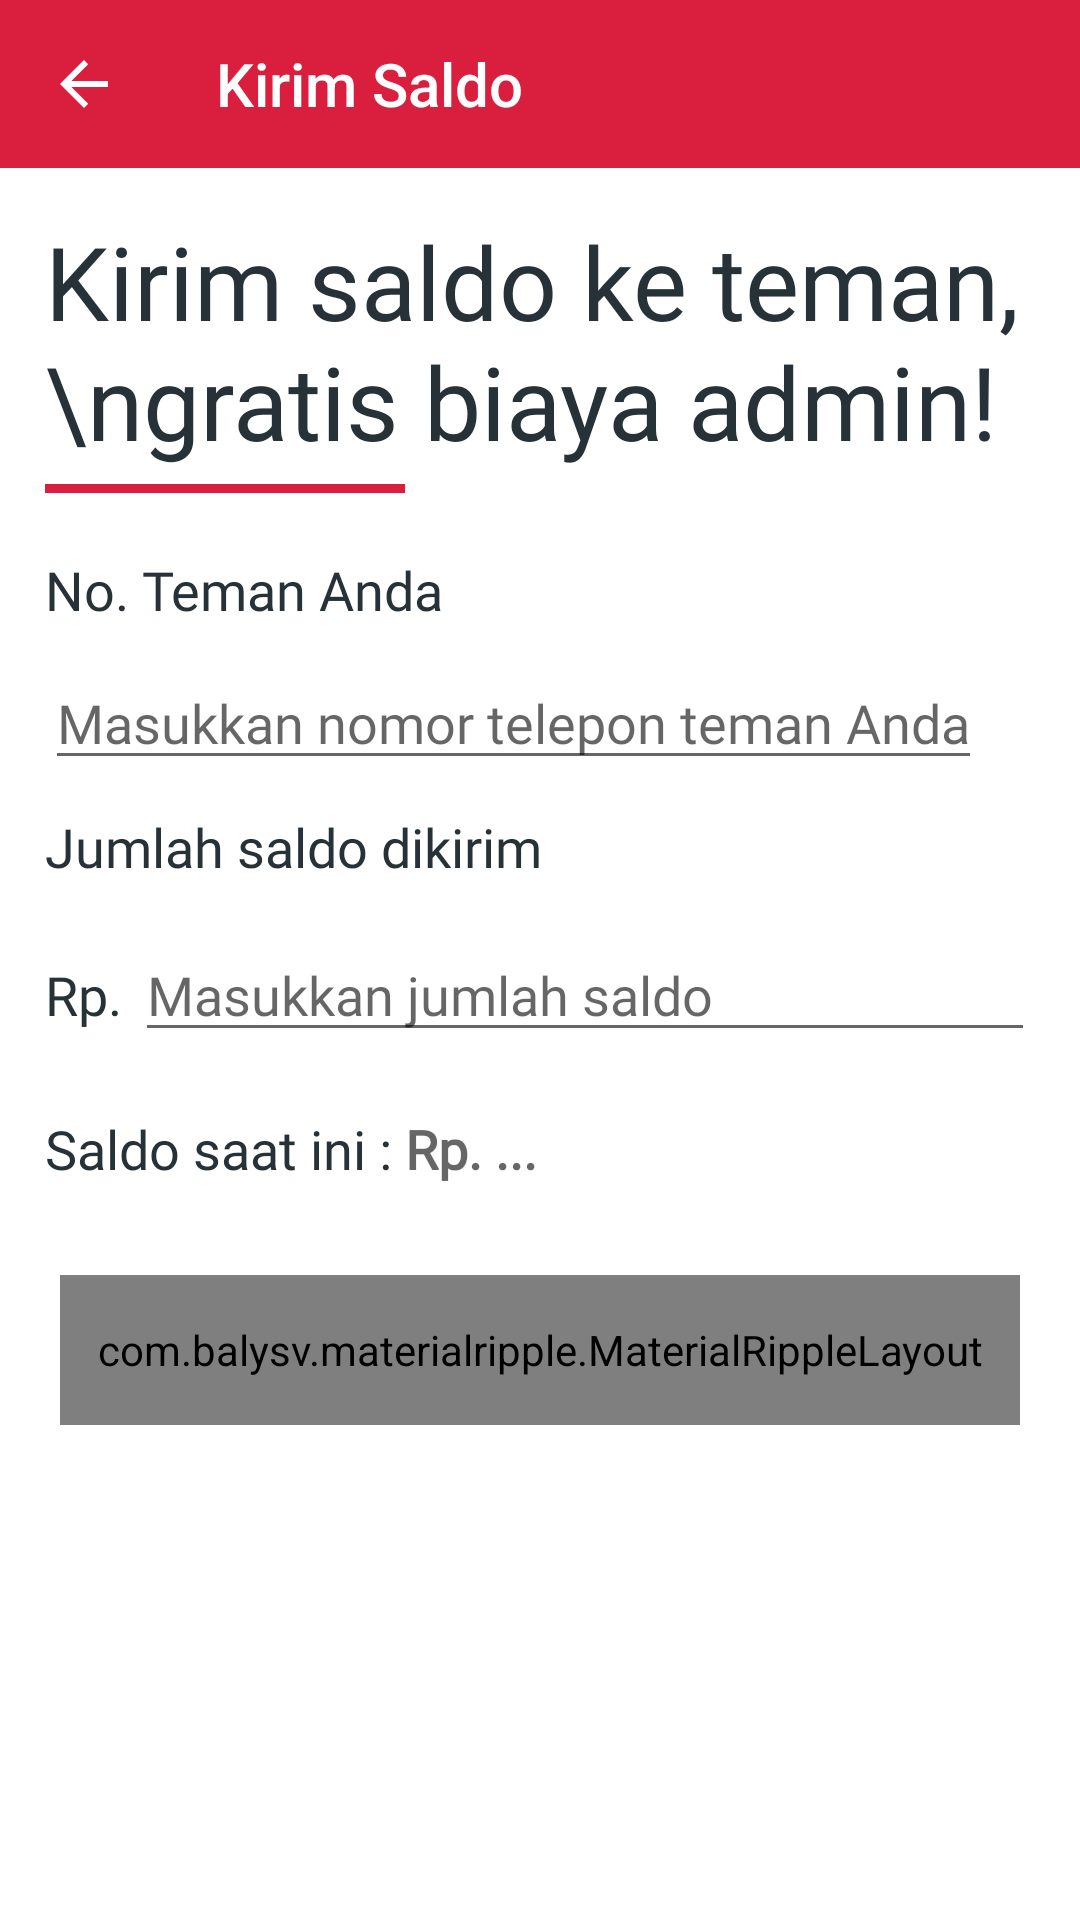

Layout XML and referenced resources for this Android screen:
<!-- AndroidManifest.xml: application theme Midtrans -->
<!-- res/layout/activity_kirim_saldo.xml -->
<?xml version="1.0" encoding="utf-8"?>
<LinearLayout xmlns:android="http://schemas.android.com/apk/res/android"
    xmlns:app="http://schemas.android.com/apk/res-auto"
    android:layout_width="match_parent"
    android:layout_height="match_parent"
    android:background="@android:color/white"
    android:fitsSystemWindows="true"
    android:orientation="vertical">

    <androidx.appcompat.widget.Toolbar
        android:id="@+id/toolbar"
        android:layout_width="match_parent"
        android:layout_height="?attr/actionBarSize"
        android:theme="@style/AppTheme"
        android:background="@color/bg_screen1"
        app:title="@string/kirimsaldo"
        app:titleTextColor="@color/white"
        app:navigationIcon="?attr/homeAsUpIndicator" />

    <RelativeLayout
        android:layout_width="match_parent"
        android:layout_height="match_parent">

        <LinearLayout
            android:layout_width="match_parent"
            android:layout_height="wrap_content"
            android:layout_margin="@dimen/spacing_large"
            android:paddingBottom="?attr/actionBarSize"
            android:orientation="vertical">

            <TextView
                android:layout_width="wrap_content"
                android:layout_height="wrap_content"
                android:text="Kirim saldo ke teman,\ngratis biaya admin!"
                android:textAppearance="@style/TextAppearance.AppCompat.Display1"
                android:textColor="@color/grey_90"
                app:fontFamily="@font/font_11" />

            <View
                android:layout_width="120dp"
                android:layout_height="3dp"
                android:layout_marginBottom="@dimen/spacing_medium"
                android:layout_marginTop="@dimen/spacing_medium"
                android:background="@color/bg_screen1" />

            <View
                android:layout_width="0dp"
                android:layout_height="@dimen/spacing_large" />

            <LinearLayout
                android:layout_width="match_parent"
                android:layout_height="wrap_content"
                android:layout_marginBottom="10dp"
                android:orientation="vertical">

                <TextView
                    android:layout_width="wrap_content"
                    android:layout_height="wrap_content"
                    android:fontFamily="@font/font_6"
                    android:text="No. Teman Anda"
                    android:textAppearance="@style/TextAppearance.AppCompat.Medium"
                    android:textColor="@color/grey_90" />

            </LinearLayout>

            <LinearLayout
                android:layout_width="match_parent"
                android:layout_height="wrap_content"
                android:orientation="vertical">

                <EditText
                    android:layout_width="wrap_content"
                    android:layout_height="wrap_content"
                    android:fontFamily="@font/font_6"
                    android:inputType="phone"
                    android:hint="Masukkan nomor telepon teman Anda"
                    android:textAppearance="@style/TextAppearance.AppCompat.Medium"
                    android:textColor="@color/grey_90" />

            </LinearLayout>

            <LinearLayout
                android:layout_width="match_parent"
                android:layout_height="wrap_content"
                android:layout_marginTop="10dp"
                android:orientation="vertical">

                <TextView
                    android:layout_width="wrap_content"
                    android:layout_height="wrap_content"
                    android:fontFamily="@font/font_6"
                    android:text="Jumlah saldo dikirim"
                    android:textAppearance="@style/TextAppearance.AppCompat.Medium"
                    android:textColor="@color/grey_90" />

            </LinearLayout>

            <View
                android:layout_width="0dp"
                android:layout_height="@dimen/spacing_large" />

            <LinearLayout
                android:layout_width="match_parent"
                android:layout_height="wrap_content"
                android:orientation="horizontal">

                <TextView
                    android:layout_width="wrap_content"
                    android:layout_height="wrap_content"
                    android:text="Rp. "
                    android:textAppearance="@style/TextAppearance.AppCompat.Medium"
                    android:fontFamily="@font/font_6"
                    android:textColor="@color/grey_90" />

                <EditText
                    android:layout_width="match_parent"
                    android:layout_height="wrap_content"
                    android:hint="Masukkan jumlah saldo"
                    android:inputType="number"
                    android:textAppearance="@style/TextAppearance.AppCompat.Medium"
                    android:fontFamily="@font/font_6"
                    android:textColor="@color/grey_90" />

            </LinearLayout>

            <LinearLayout
                android:layout_width="match_parent"
                android:layout_height="wrap_content"
                android:layout_marginTop="20dp"
                android:orientation="horizontal">

                <TextView
                    android:layout_width="wrap_content"
                    android:layout_height="wrap_content"
                    android:text="Saldo saat ini : "
                    android:textAppearance="@style/TextAppearance.AppCompat.Medium"
                    android:fontFamily="@font/font_6"
                    android:textColor="@color/grey_90" />

                <TextView
                    android:id="@+id/saldo"
                    android:layout_width="wrap_content"
                    android:layout_height="wrap_content"
                    android:layout_gravity="center"
                    android:text="Rp. ..."
                    android:textAppearance="@style/TextAppearance.AppCompat.Medium"
                    android:fontFamily="@font/font_6"
                    android:textStyle="bold"/>

            </LinearLayout>

            <View
                android:layout_width="0dp"
                android:layout_height="@dimen/spacing_mxlarge" />

            <com.balysv.materialripple.MaterialRippleLayout
                android:id="@+id/bt_bayar"
                style="@style/RippleStyleBlack"
                android:layout_width="match_parent"
                android:layout_height="@dimen/spacing_xxlarge"
                android:layout_margin="@dimen/spacing_medium"
                android:background="@color/bg_screen1">

                <TextView
                    android:layout_width="wrap_content"
                    android:layout_height="wrap_content"
                    android:layout_gravity="center"
                    android:text="Kirim Saldo"
                    android:fontFamily="@font/font_6"
                    android:textAppearance="@style/Base.TextAppearance.AppCompat.Subhead"
                    android:textColor="@android:color/white"
                    app:fontFamily="sans-serif-medium" />

            </com.balysv.materialripple.MaterialRippleLayout>

        </LinearLayout>

    </RelativeLayout>

</LinearLayout>
<!-- resources referenced by this layout -->
<resources>
  <color name="bg_screen1">#DA1F3E</color>
  <color name="grey_90">#263238</color>
  <color name="white">#FFFFFFFF</color>
  <dimen name="spacing_large">15dp</dimen>
  <dimen name="spacing_medium">5dp</dimen>
  <dimen name="spacing_mxlarge">25dp</dimen>
  <dimen name="spacing_xxlarge">50dp</dimen>
  <string name="kirimsaldo">Kirim Saldo</string>
  <style name="AppTheme" parent="BaseTheme" />
  <style name="RippleStyleBlack" parent="RippleStyleWhite">
          <item name="mrl_rippleColor">#8096989A</item>
      </style>
  <style name="Midtrans" parent="Theme.AppCompat.Light.NoActionBar">
          
          <item name="colorPrimary">@color/bg_screen1</item>
          <item name="colorPrimaryDark">@color/bg_screen1</item>
          <item name="colorAccent">@color/colorAccent</item>
          <item name="windowActionBar">false</item>
          <item name="windowNoTitle">true</item>
      </style>
  <style name="BaseTheme" parent="Theme.AppCompat.Light.NoActionBar">
          
          <item name="colorPrimary">@color/bg_screen1</item>
          <item name="colorPrimaryDark">@color/bg_screen1</item>
          <item name="colorAccent">@color/colorAccent</item>
          <item name="windowActionModeOverlay">true</item>
          <item name="android:actionModeBackground">@color/blue_grey_600</item>
          <item name="android:dialogTheme">@style/Dialog.Theme</item>
          <item name="windowActionBar">true</item>
          <item name="windowNoTitle">false</item>
          <item name="colorControlNormal">@color/white</item>
      </style>
  <style name="RippleStyleWhite">
          <item name="mrl_rippleOverlay">true</item>
          <item name="mrl_rippleColor">#80FFFFFF</item>
          <item name="mrl_rippleHover">true</item>
          <item name="mrl_rippleAlpha">0.2</item>
      </style>
  <color name="colorAccent">#03DAC5</color>
  <color name="blue_grey_600">#546E7A</color>
  <style name="Dialog.Theme" parent="Theme.AppCompat.Light.Dialog">
          <item name="colorPrimary">@color/colorPrimary</item>
          <item name="colorPrimaryDark">@color/colorPrimaryDark</item>
          <item name="colorAccent">@color/colorAccent</item>
      </style>
  <color name="colorPrimary">#6200EE</color>
  <color name="colorPrimaryDark">#3700B3</color>
</resources>
